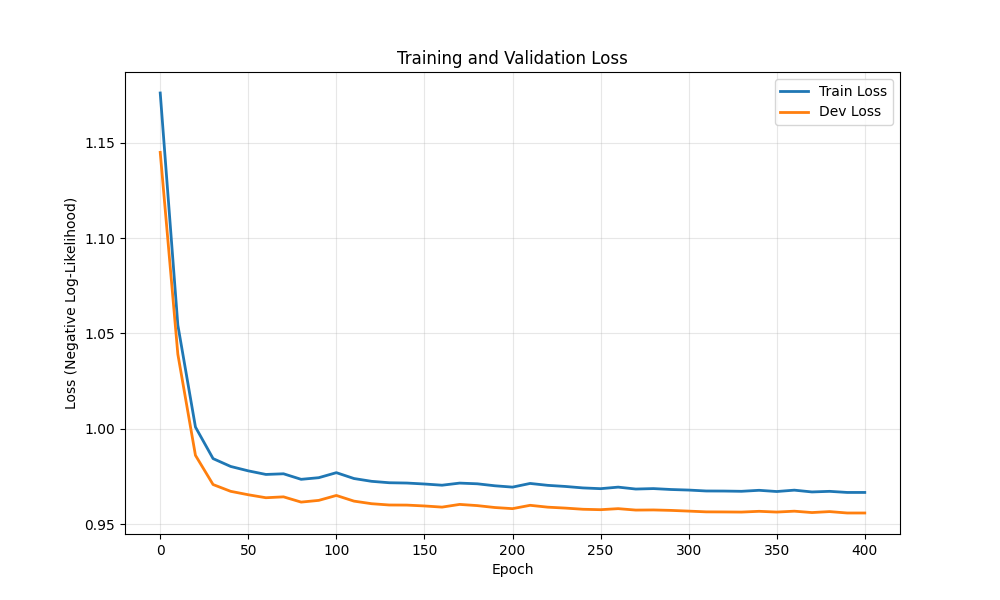

Values plotted in this chart, from the file beside it:
epoch, train_loss, dev_loss
0, 1.176, 1.145
10, 1.054, 1.039
20, 1.001, 0.986
30, 0.9843, 0.9707
40, 0.9802, 0.9671
50, 0.9779, 0.9653
60, 0.976, 0.9638
70, 0.9763, 0.9642
80, 0.9734, 0.9615
90, 0.9743, 0.9624
100, 0.9769, 0.965
110, 0.9739, 0.962
120, 0.9724, 0.9606
130, 0.9716, 0.96
140, 0.9715, 0.9599
150, 0.971, 0.9595
160, 0.9704, 0.9589
170, 0.9715, 0.9603
180, 0.9711, 0.9597
190, 0.9701, 0.9586
200, 0.9694, 0.9581
210, 0.9713, 0.9598
220, 0.9703, 0.9588
230, 0.9697, 0.9583
240, 0.9689, 0.9577
250, 0.9685, 0.9575
260, 0.9693, 0.9581
270, 0.9683, 0.9573
280, 0.9686, 0.9574
290, 0.9681, 0.9571
300, 0.9678, 0.9568
310, 0.9673, 0.9564
320, 0.9673, 0.9563
330, 0.9672, 0.9563
340, 0.9677, 0.9567
350, 0.967, 0.9563
360, 0.9678, 0.9567
370, 0.9668, 0.956
380, 0.9671, 0.9565
390, 0.9666, 0.9558
400, 0.9666, 0.9558
